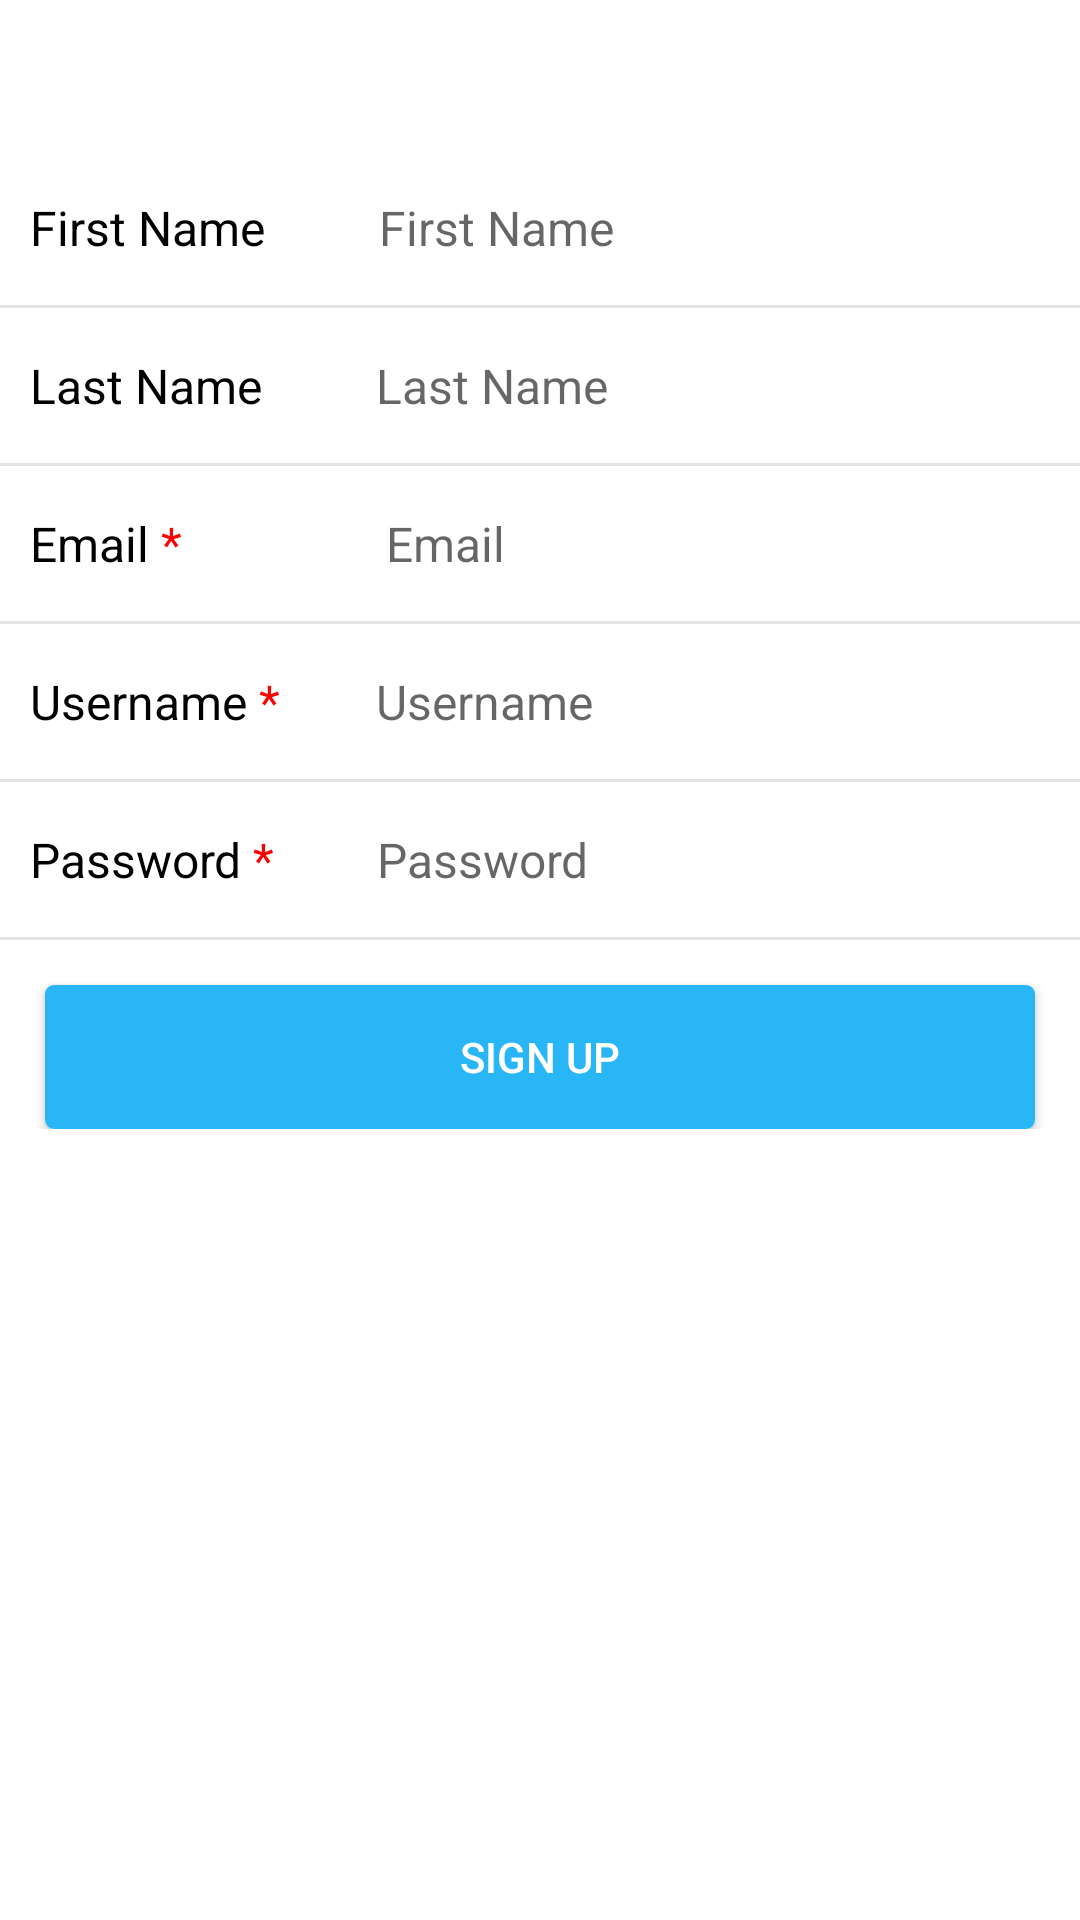

Reconstruct the res/layout file that produces this screen, plus the resources it refers to.
<!-- AndroidManifest.xml: application theme AppTheme -->
<!-- res/layout/signup_layout.xml -->
<ScrollView xmlns:android="http://schemas.android.com/apk/res/android"
    android:layout_width="match_parent"
    android:layout_height="fill_parent"
    android:layout_gravity="center"
    android:background="@color/white">

    <RelativeLayout xmlns:android="http://schemas.android.com/apk/res/android"
        android:layout_width="fill_parent"
        android:layout_height="wrap_content"
        android:clipToPadding="true"
        android:orientation="vertical"
        android:paddingTop="50dp">

        <RelativeLayout
            android:id="@+id/firstNameRL"
            android:layout_width="match_parent"
            android:layout_height="wrap_content"
            android:background="@color/white"
            android:paddingTop="15dp">

            <TextView
                android:id="@+id/txtfirstname"
                android:layout_width="wrap_content"
                android:layout_height="wrap_content"
                android:layout_marginLeft="10dp"
                android:text="@string/firstname"
                android:textColor="@color/black"
                android:textSize="16sp" />

            <EditText
                android:id="@+id/firstName"
                android:layout_width="fill_parent"
                android:layout_height="wrap_content"
                android:layout_marginLeft="38dp"
                android:layout_marginRight="26dp"
                android:layout_toRightOf="@+id/txtfirstname"
                android:background="@android:color/transparent"
                android:hint="@string/firstname"
                android:inputType="text"
                android:textSize="16sp" />

            <View
                android:layout_width="match_parent"
                android:layout_height="1dp"
                android:layout_below="@id/txtfirstname"
                android:layout_marginTop="15dp"
                android:background="@color/dividerColor" />

        </RelativeLayout>

        <RelativeLayout
            android:id="@+id/lastNameRl"
            android:layout_width="match_parent"
            android:layout_height="wrap_content"
            android:layout_below="@id/firstNameRL"
            android:background="@color/white"
            android:paddingTop="15dp">


            <TextView
                android:id="@+id/txtlastname"
                android:layout_width="wrap_content"
                android:layout_height="wrap_content"
                android:layout_marginLeft="10dp"
                android:text="@string/lastname"
                android:textColor="@color/black"
                android:textSize="16sp" />

            <EditText
                android:id="@+id/lastname"
                android:layout_width="fill_parent"
                android:layout_height="wrap_content"
                android:layout_marginLeft="38dp"
                android:layout_marginRight="26dp"
                android:layout_toRightOf="@id/txtlastname"
                android:background="@android:color/transparent"
                android:hint="@string/lastname"
                android:inputType="text"
                android:textSize="16sp" />

            <View
                android:layout_width="match_parent"
                android:layout_height="1dp"
                android:layout_below="@id/txtlastname"
                android:layout_marginTop="15dp"
                android:background="@color/dividerColor" />

        </RelativeLayout>

        <RelativeLayout
            android:id="@+id/emailRl"
            android:layout_width="match_parent"
            android:layout_height="wrap_content"
            android:layout_below="@id/lastNameRl"
            android:background="@color/white"
            android:paddingTop="15dp">

            <TextView
                android:id="@+id/txtemail"
                android:layout_width="wrap_content"
                android:layout_height="wrap_content"
                android:layout_marginLeft="10dp"
                android:text="@string/email"
                android:textColor="@color/black"
                android:textSize="16sp" />

            <EditText
                android:id="@+id/email"
                android:layout_width="fill_parent"
                android:layout_height="wrap_content"
                android:layout_marginLeft="68dp"
                android:layout_marginRight="26dp"
                android:layout_toRightOf="@id/txtemail"
                android:background="@android:color/transparent"
                android:hint="@string/email_hint"
                android:inputType="text"
                android:textSize="16sp" />

            <View
                android:layout_width="match_parent"
                android:layout_height="1dp"
                android:layout_below="@id/txtemail"
                android:layout_marginTop="15dp"
                android:background="@color/dividerColor" />

        </RelativeLayout>

        <RelativeLayout
            android:id="@+id/usernameRl"
            android:layout_width="match_parent"
            android:layout_height="wrap_content"
            android:layout_below="@id/emailRl"
            android:background="@color/white"
            android:paddingTop="15dp">

            <TextView
                android:id="@+id/txtusername"
                android:layout_width="wrap_content"
                android:layout_height="wrap_content"
                android:layout_marginLeft="10dp"
                android:text="@string/Username"
                android:textColor="@color/black"
                android:textSize="16sp" />

            <EditText
                android:id="@+id/username"
                android:layout_width="fill_parent"
                android:layout_height="wrap_content"
                android:layout_marginLeft="32dp"
                android:layout_marginRight="26dp"
                android:layout_toRightOf="@id/txtusername"
                android:background="@android:color/transparent"
                android:hint="@string/Username_hint"
                android:inputType="text"
                android:textSize="16sp" />

            <View
                android:layout_width="match_parent"
                android:layout_height="1dp"
                android:layout_below="@id/txtusername"
                android:layout_marginTop="15dp"
                android:background="@color/dividerColor" />

        </RelativeLayout>

        <RelativeLayout
            android:id="@+id/passwordRl"
            android:layout_width="match_parent"
            android:layout_height="wrap_content"
            android:layout_below="@id/usernameRl"
            android:background="@color/white"
            android:paddingTop="15dp">

            <TextView
                android:id="@+id/txtpassword"
                android:layout_width="wrap_content"
                android:layout_height="wrap_content"
                android:layout_marginLeft="10dp"
                android:text="@string/Password"
                android:textColor="@color/black"
                android:textSize="16sp" />

            <EditText
                android:id="@+id/password"
                android:layout_width="fill_parent"
                android:layout_height="wrap_content"
                android:layout_marginLeft="34dp"
                android:layout_marginRight="26dp"
                android:layout_toRightOf="@id/txtpassword"
                android:background="@android:color/transparent"
                android:hint="@string/Password_hint"
                android:inputType="textPassword"
                android:textSize="16sp" />


            <View
                android:layout_width="match_parent"
                android:layout_height="1dp"
                android:layout_below="@id/txtpassword"
                android:layout_marginTop="15dp"
                android:background="@color/dividerColor" />

        </RelativeLayout>


        <Button
            android:id="@+id/signup"
            android:layout_width="fill_parent"
            android:layout_height="wrap_content"
            android:layout_below="@+id/passwordRl"
            android:layout_marginLeft="15dp"
            android:layout_marginRight="15dp"
            android:layout_marginTop="15dp"
            android:background="@drawable/blue_rounded_button"
            android:text="@string/SignupBtn"
            android:textColor="@color/white" />

    </RelativeLayout>

</ScrollView>
<!-- resources referenced by this layout -->
<resources>
  <color name="black">#000000</color>
  <color name="dividerColor">#70BFBFBF</color>
  <color name="white">#FFFFFF</color>
  <!-- drawable blue_rounded_button (drawable) -->
  <?xml version="1.0" encoding="utf-8"?>
  <shape xmlns:android="http://schemas.android.com/apk/res/android"
      android:shape="rectangle">
  
      <solid android:color="@color/light_blue_400" />
      <corners
          android:bottomLeftRadius="3dp"
          android:bottomRightRadius="3dp"
          android:topLeftRadius="3dp"
          android:topRightRadius="3dp" />
  </shape>
  <string name="Password">Password<font color="red"> *</font></string>
  <string name="Password_hint">Password</string>
  <string name="SignupBtn">Sign up</string>
  <string name="Username">Username<font color="red"> *</font></string>
  <string name="Username_hint">Username</string>
  <string name="email">Email<font color="red"> *</font></string>
  <string name="email_hint">Email</string>
  <string name="firstname">First Name</string>
  <string name="lastname">Last Name</string>
  <style name="AppTheme" parent="Theme.AppCompat.Light.DarkActionBar">
          
          <item name="colorPrimary">@color/primary </item>
          <item name="colorPrimaryDark">@color/primary_dark </item>
          <item name="colorAccent">@color/accent</item>
      </style>
  <color name="light_blue_400">#29B6F6</color>
  <color name="primary">#03A9F4</color>
  <color name="primary_dark">#0288D1</color>
  <color name="accent">#009688</color>
</resources>
